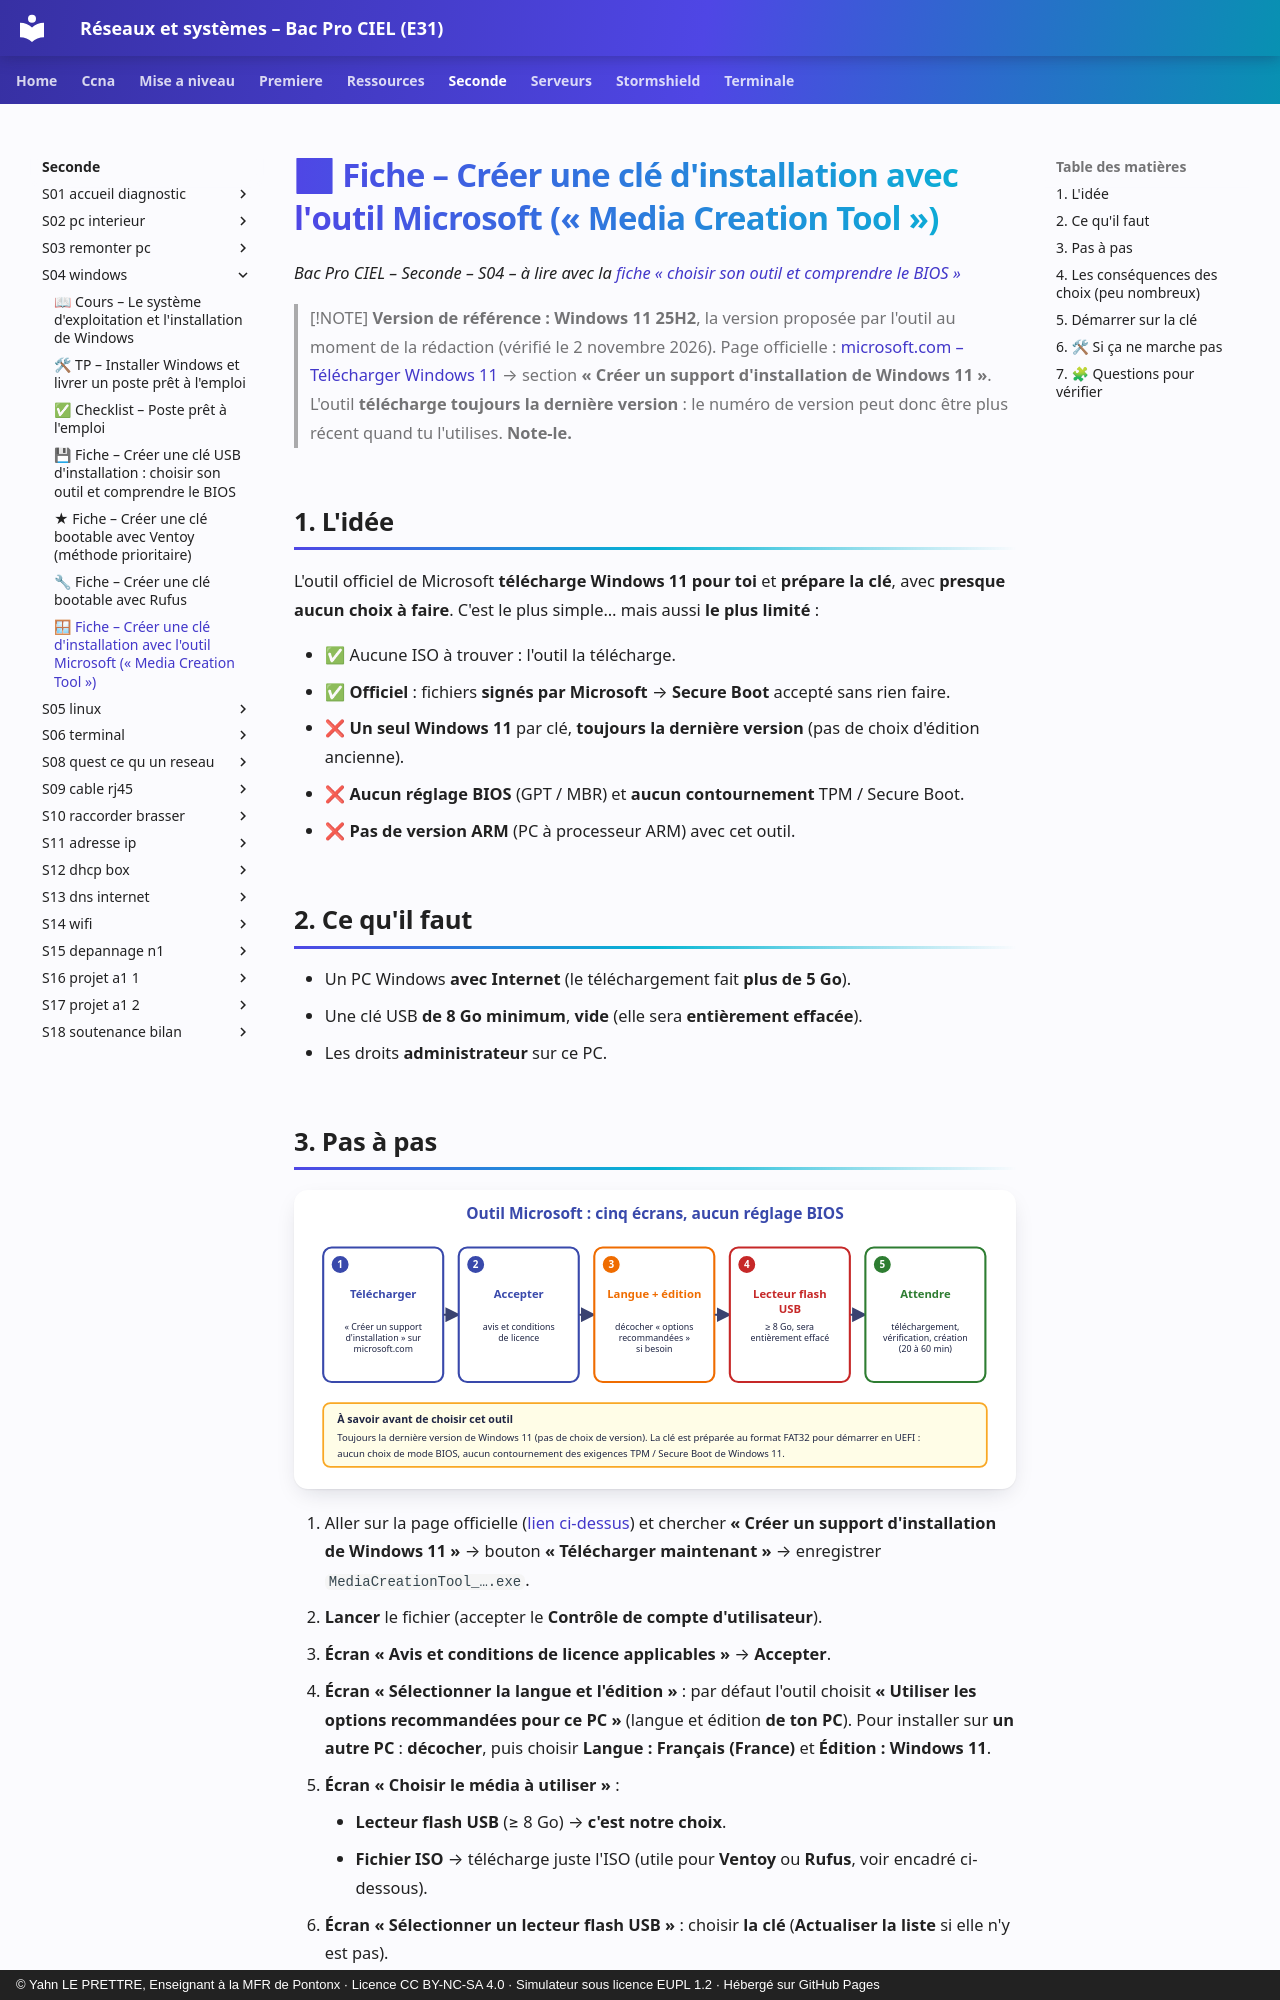

repository: YahnLP/bacprociel-reseau-systeme · page: seconde/S04-windows/07-fiche-microsoft/index.html · generator: mkdocs · copyright: © Yahn LE PRETTRE, Enseignant à la MFR de Pontonx · Licence CC BY-NC-SA 4.0 · Simulateur sous licence EUPL 1.2 · Hébergé sur GitHub Pages

# 🪟 Fiche – Créer une clé d'installation avec l'**outil Microsoft** (« Media Creation Tool »)

*Bac Pro CIEL – Seconde – S04 – à lire avec la [fiche « choisir son outil et comprendre le BIOS »](04-fiche-cle-bootable.md)*

> [!NOTE]
> **Version de référence : Windows 11 25H2**, la version proposée par l'outil au moment de la rédaction (vérifié le 2 novembre 2026). Page officielle : [microsoft.com – Télécharger Windows 11](https://www.microsoft.com/fr-fr/software-download/windows11) → section **« Créer un support d'installation de Windows 11 »**. L'outil **télécharge toujours la dernière version** : le numéro de version peut donc être plus récent quand tu l'utilises. **Note-le.**

## 1. L'idée

L'outil officiel de Microsoft **télécharge Windows 11 pour toi** et **prépare la clé**, avec **presque aucun choix à faire**. C'est le plus simple… mais aussi **le plus limité** :

- ✅ Aucune ISO à trouver : l'outil la télécharge.
- ✅ **Officiel** : fichiers **signés par Microsoft** → **Secure Boot** accepté sans rien faire.
- ❌ **Un seul Windows 11** par clé, **toujours la dernière version** (pas de choix d'édition ancienne).
- ❌ **Aucun réglage BIOS** (GPT / MBR) et **aucun contournement** TPM / Secure Boot.
- ❌ **Pas de version ARM** (PC à processeur ARM) avec cet outil.

## 2. Ce qu'il faut

- Un PC Windows **avec Internet** (le téléchargement fait **plus de 5 Go**).
- Une clé USB **de 8 Go minimum**, **vide** (elle sera **entièrement effacée**).
- Les droits **administrateur** sur ce PC.
